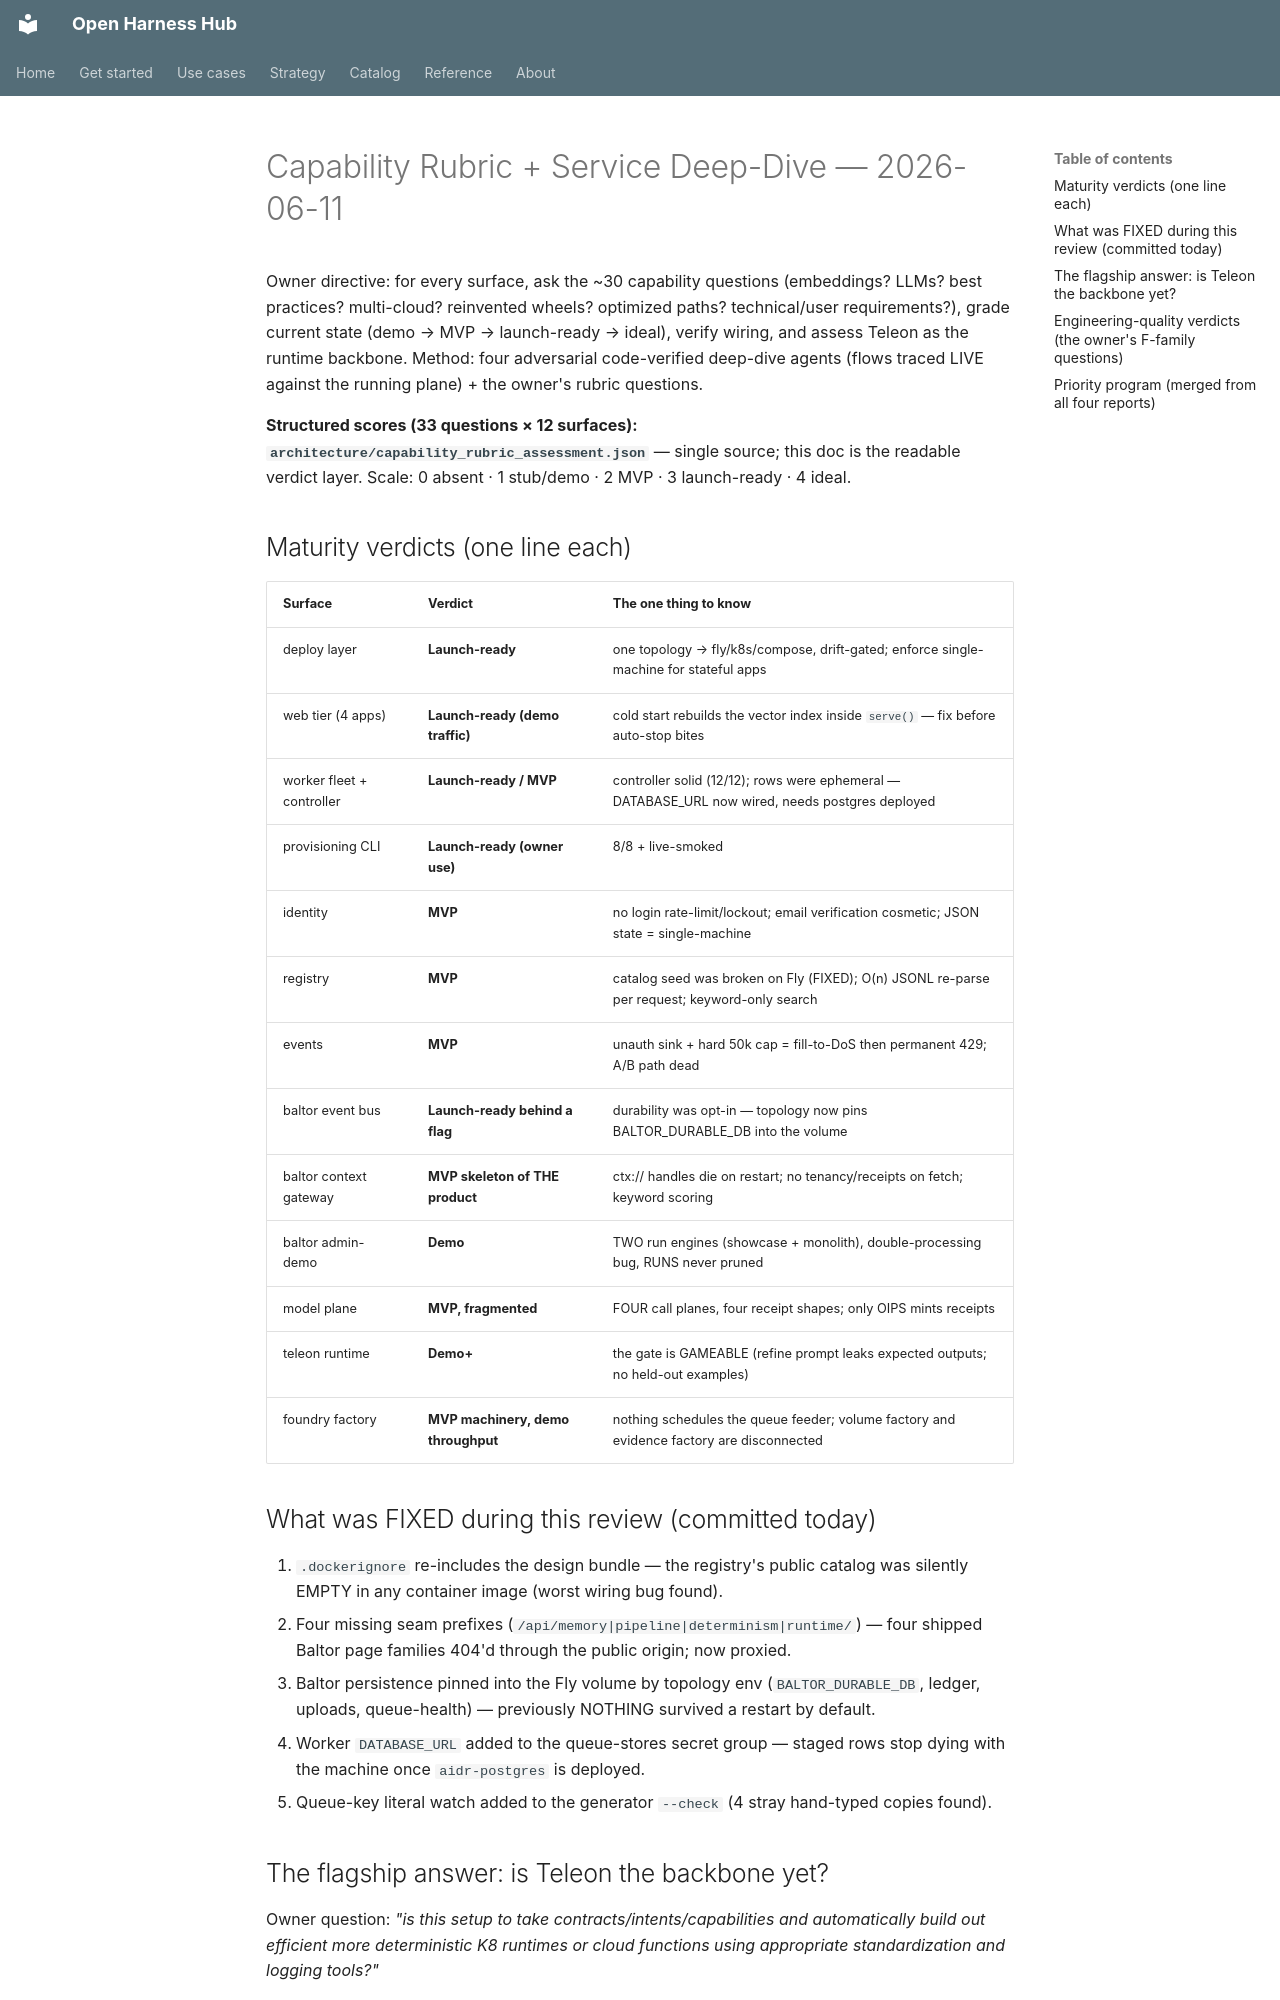

repository: Amarel-Taylor-Scott/open-harness-hub · page: architecture/capability-rubric-and-deep-dive-2026-06-11/index.html · generator: mkdocs

# Capability Rubric + Service Deep-Dive — 2026-06-11

Owner directive: for every surface, ask the ~30 capability questions (embeddings? LLMs?
best practices? multi-cloud? reinvented wheels? optimized paths? technical/user
requirements?), grade current state (demo → MVP → launch-ready → ideal), verify wiring,
and assess Teleon as the runtime backbone. Method: four adversarial code-verified deep-dive
agents (flows traced LIVE against the running plane) + the owner's rubric questions.

**Structured scores (33 questions × 12 surfaces): `architecture/capability_rubric_assessment.json`**
— single source; this doc is the readable verdict layer. Scale: 0 absent · 1 stub/demo ·
2 MVP · 3 launch-ready · 4 ideal.

## Maturity verdicts (one line each)

| Surface | Verdict | The one thing to know |
|---|---|---|
| deploy layer | **Launch-ready** | one topology → fly/k8s/compose, drift-gated; enforce single-machine for stateful apps |
| web tier (4 apps) | **Launch-ready (demo traffic)** | cold start rebuilds the vector index inside `serve()` — fix before auto-stop bites |
| worker fleet + controller | **Launch-ready / MVP** | controller solid (12/12); rows were ephemeral — DATABASE_URL now wired, needs postgres deployed |
| provisioning CLI | **Launch-ready (owner use)** | 8/8 + live-smoked |
| identity | **MVP** | no login rate-limit/lockout; email verification cosmetic; JSON state = single-machine |
| registry | **MVP** | catalog seed was broken on Fly (FIXED); O(n) JSONL re-parse per request; keyword-only search |
| events | **MVP** | unauth sink + hard 50k cap = fill-to-DoS then permanent 429; A/B path dead |
| baltor event bus | **Launch-ready behind a flag** | durability was opt-in — topology now pins BALTOR_DURABLE_DB into the volume |
| baltor context gateway | **MVP skeleton of THE product** | ctx:// handles die on restart; no tenancy/receipts on fetch; keyword scoring |
| baltor admin-demo | **Demo** | TWO run engines (showcase + monolith), double-processing bug, RUNS never pruned |
| model plane | **MVP, fragmented** | FOUR call planes, four receipt shapes; only OIPS mints receipts |
| teleon runtime | **Demo+** | the gate is GAMEABLE (refine prompt leaks expected outputs; no held-out examples) |
| foundry factory | **MVP machinery, demo throughput** | nothing schedules the queue feeder; volume factory and evidence factory are disconnected |

## What was FIXED during this review (committed today)

1. `.dockerignore` re-includes the design bundle — the registry's public catalog was silently
   EMPTY in any container image (worst wiring bug found).
2. Four missing seam prefixes (`/api/memory|pipeline|determinism|runtime/`) — four shipped
   Baltor page families 404'd through the public origin; now proxied.
3. Baltor persistence pinned into the Fly volume by topology env (`BALTOR_DURABLE_DB`,
   ledger, uploads, queue-health) — previously NOTHING survived a restart by default.
4. Worker `DATABASE_URL` added to the queue-stores secret group — staged rows stop dying
   with the machine once `aidr-postgres` is deployed.
5. Queue-key literal watch added to the generator `--check` (4 stray hand-typed copies found).
